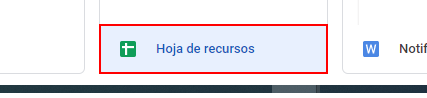
Task: Robotic Enterprise Framework BeeckerCo Template with Excel File
Workflow: DescargarArchivosGoogle

Step 1: click on the element 'Hoja de recursos'

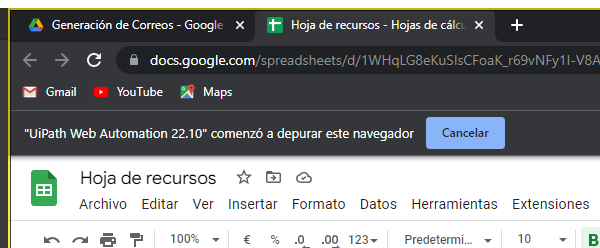
Step 2: Chrome_Pagina_Hoja_De_Recursos in window 'Hoja de recursos - Hojas de cálculo de Google' (chrome.exe)

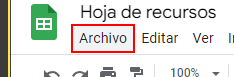
Step 3: click on the element in window 'Hoja de recursos - Hojas de cálculo de Google' (chrome.exe)

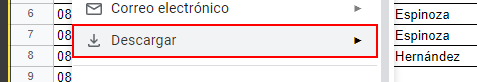
Step 4: click on the element 'Descargar*'

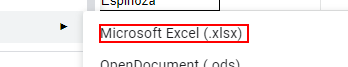
Step 5: click on the element 'Microsoft Ecel (.xlsx)' in window 'Hoja de recursos - Hojas de cálculo de Google' (chrome.exe)

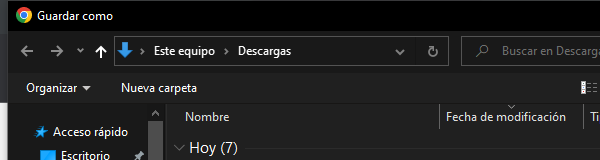
Step 6: Guardar_Como on the dialog in window 'Guardar como' (chrome.exe)

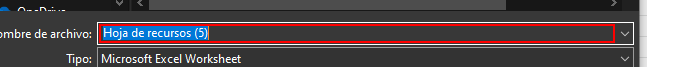
Step 7: type [in_DireccionHR] into 'Nombre de archivo:'

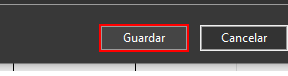
Step 8: click on the button 'Guardar'